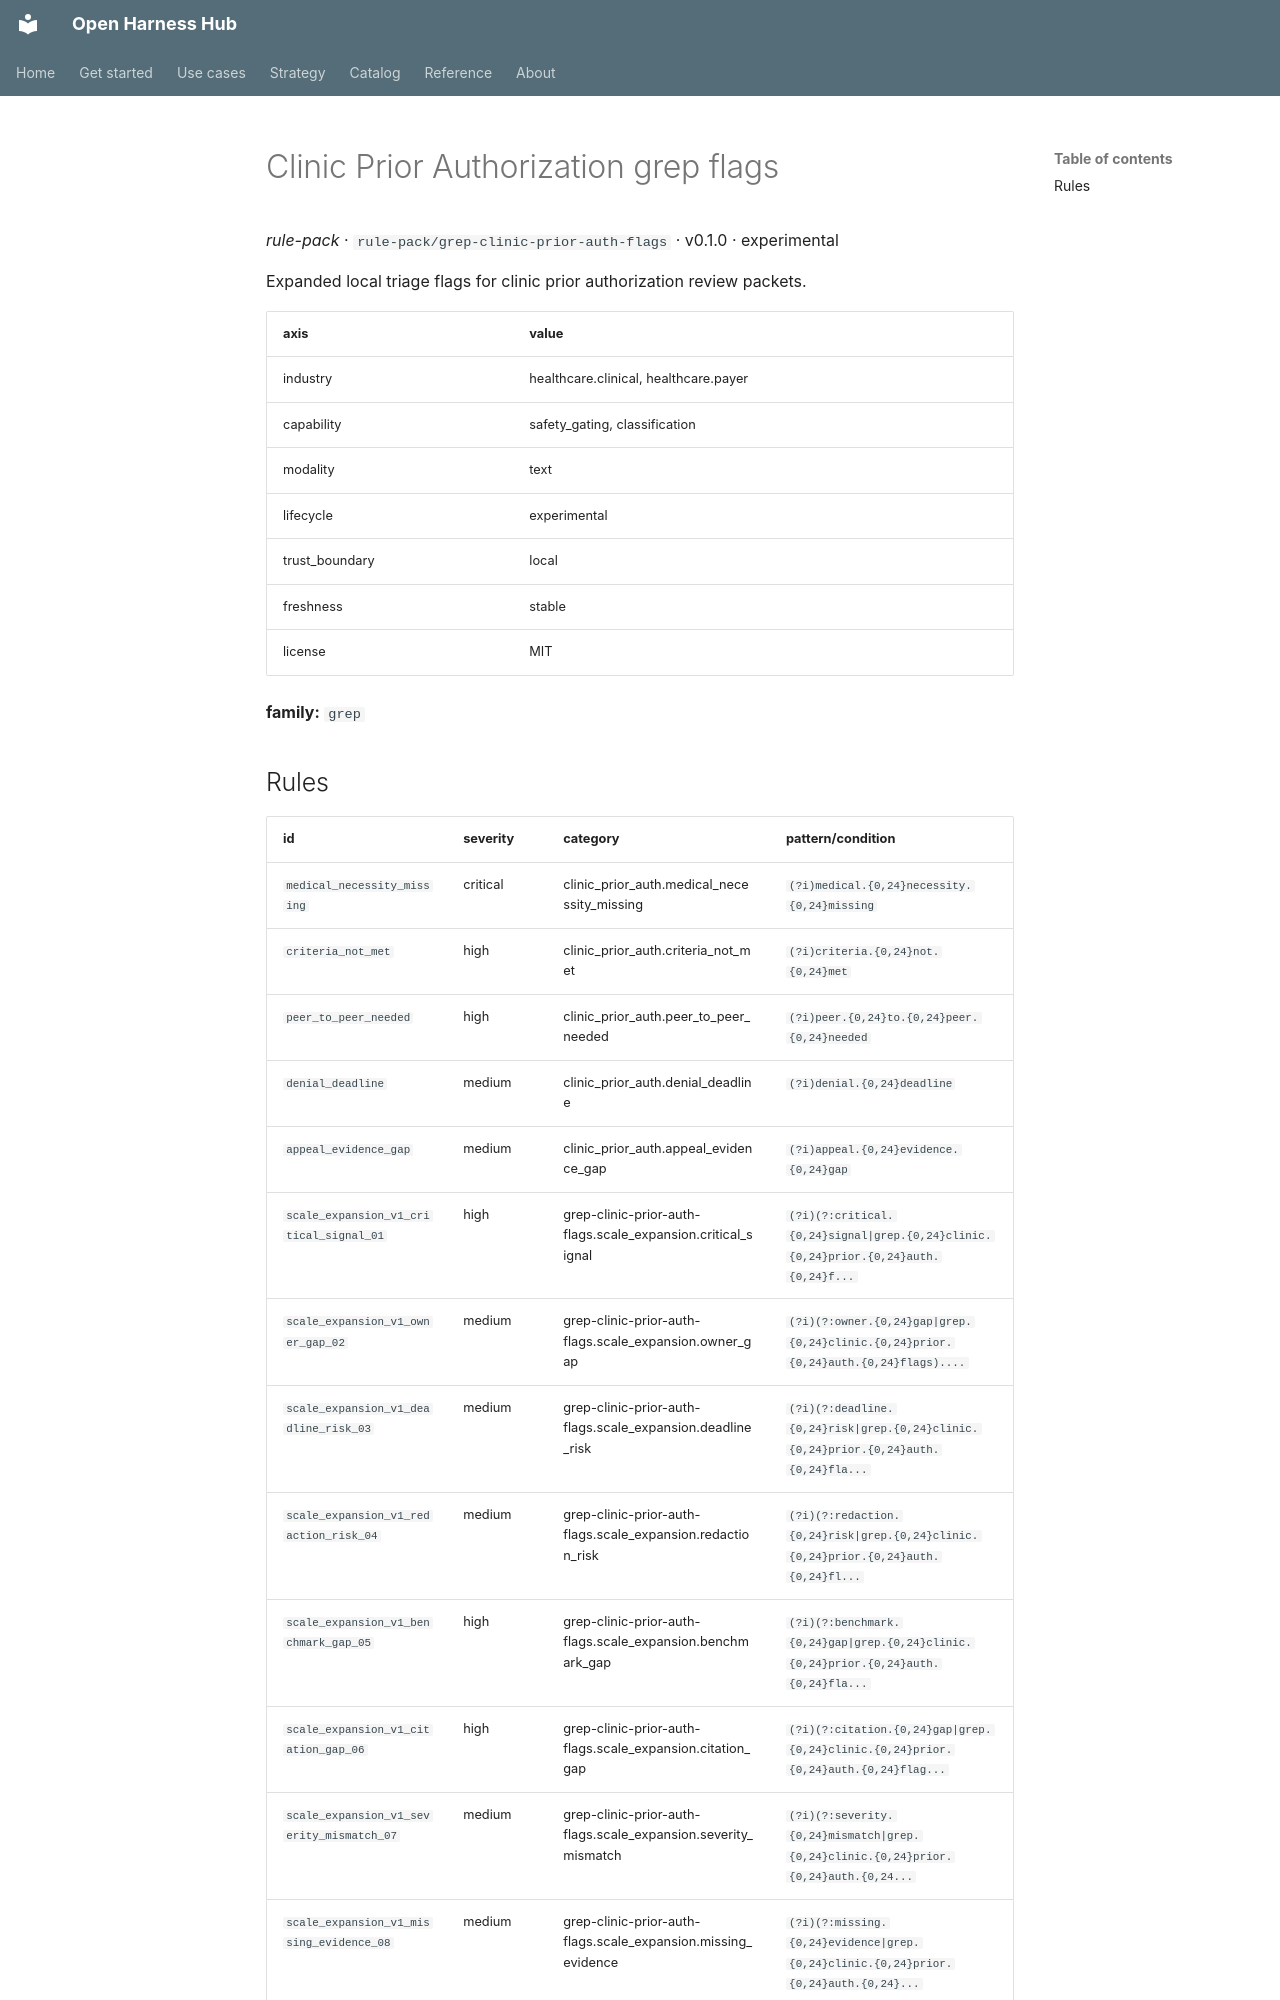

repository: Amarel-Taylor-Scott/open-harness-hub · page: catalog/rule-pack_grep-clinic-prior-auth-flags/index.html · generator: mkdocs

# Clinic Prior Authorization grep flags

*rule-pack* · `rule-pack/grep-clinic-prior-auth-flags` · v0.1.0 · experimental

Expanded local triage flags for clinic prior authorization review packets.

| axis | value |
|---|---|
| industry | healthcare.clinical, healthcare.payer |
| capability | safety_gating, classification |
| modality | text |
| lifecycle | experimental |
| trust_boundary | local |
| freshness | stable |
| license | MIT |



**family:** `grep`
